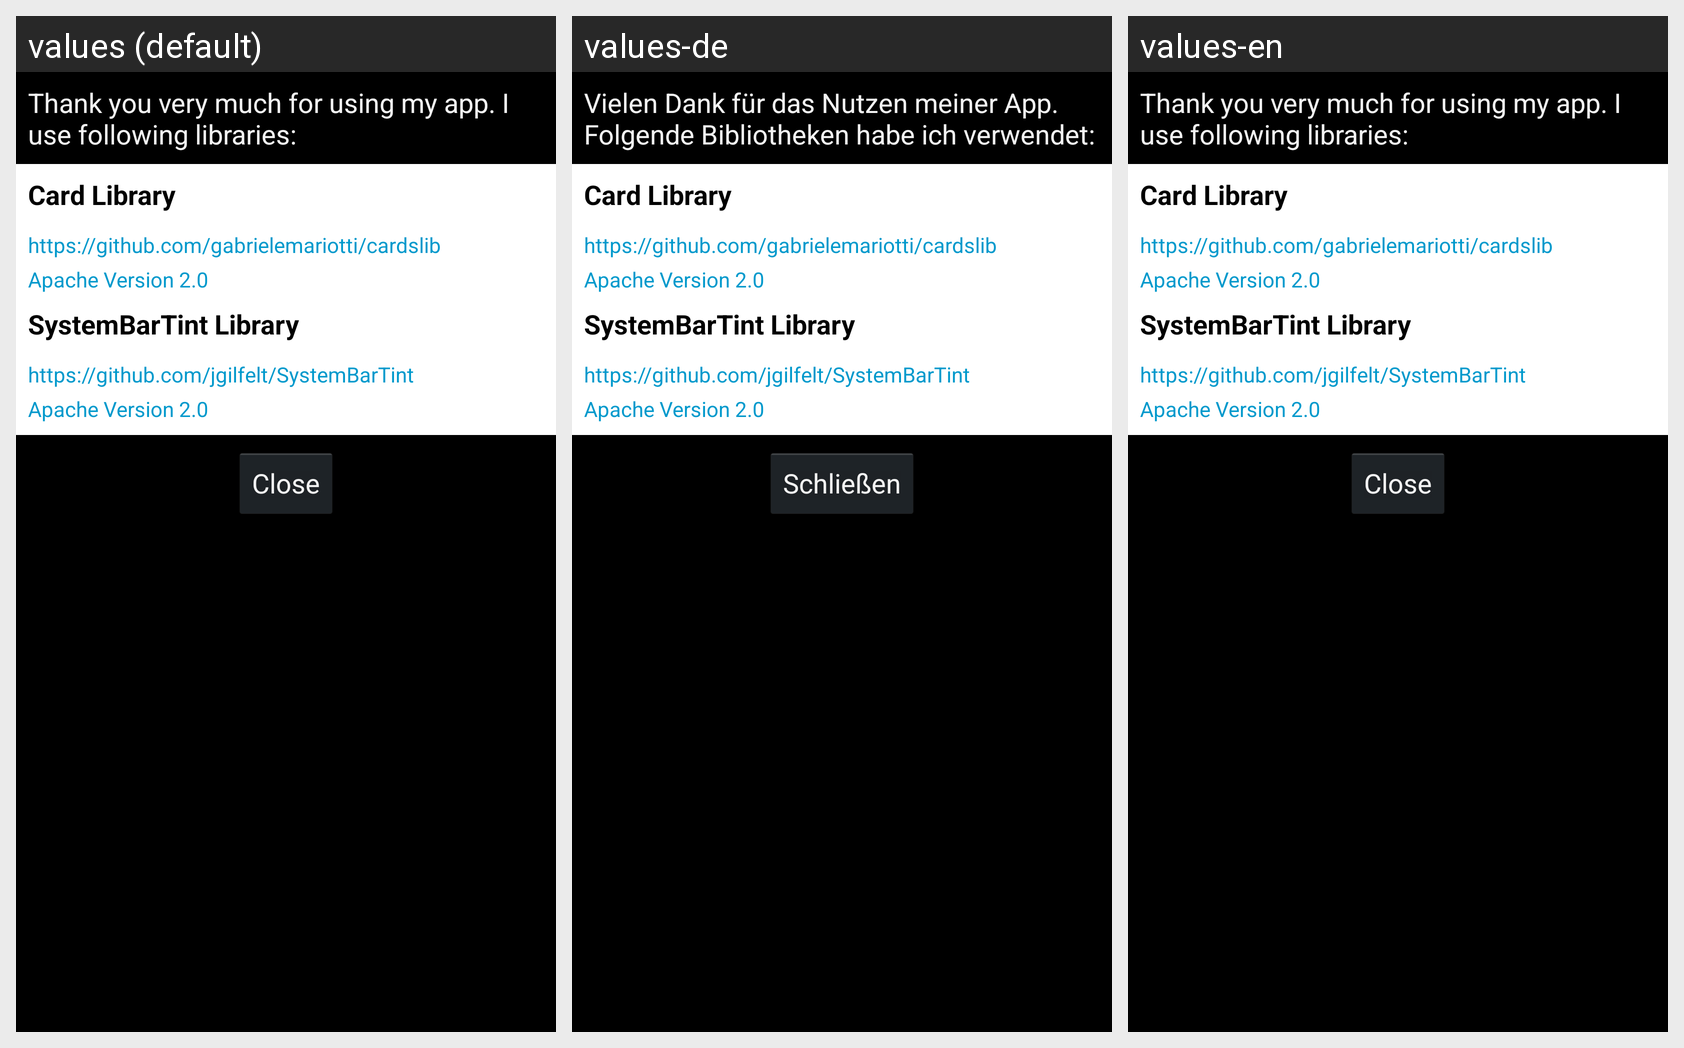

The Android screen above is rendered under several locales of the same app. Produce the string resources it draws, with the default and per-locale values.
Android screen res/layout/licensedialog.xml rendered under 3 locales, left to right: values (default), values-de, values-en. Device: Nexus 5 (rendered at 1080×1920; each locale shown at half size, 540×960, under a caption strip naming it); theme MyTheme.
Strings drawn on this screen, with the default value and each locale's value (text and hints the layout hard-codes, and strings that could not be matched under every locale, appear in the picture but are not listed):

l1
  values: Thank you very much for using my app. I use following libraries:
  values-de: Vielen Dank für das Nutzen meiner App. Folgende Bibliotheken habe ich verwendet:
  values-en: Thank you very much for using my app. I use following libraries:

l2
  values: Card Library
  values-de: Card Library
  values-en: Card Library

l21
  values: https://github.com/gabrielemariotti/cardslib
  values-de: https://github.com/gabrielemariotti/cardslib
  values-en: https://github.com/gabrielemariotti/cardslib

l22
  values: Apache Version 2.0
  values-de: Apache Version 2.0
  values-en: Apache Version 2.0

l3
  values: SystemBarTint Library
  values-de: SystemBarTint Library
  values-en: SystemBarTint Library

l31
  values: https://github.com/jgilfelt/SystemBarTint
  values-de: https://github.com/jgilfelt/SystemBarTint
  values-en: https://github.com/jgilfelt/SystemBarTint

btnDialogClose
  values: Close
  values-de: Schließen
  values-en: Close
